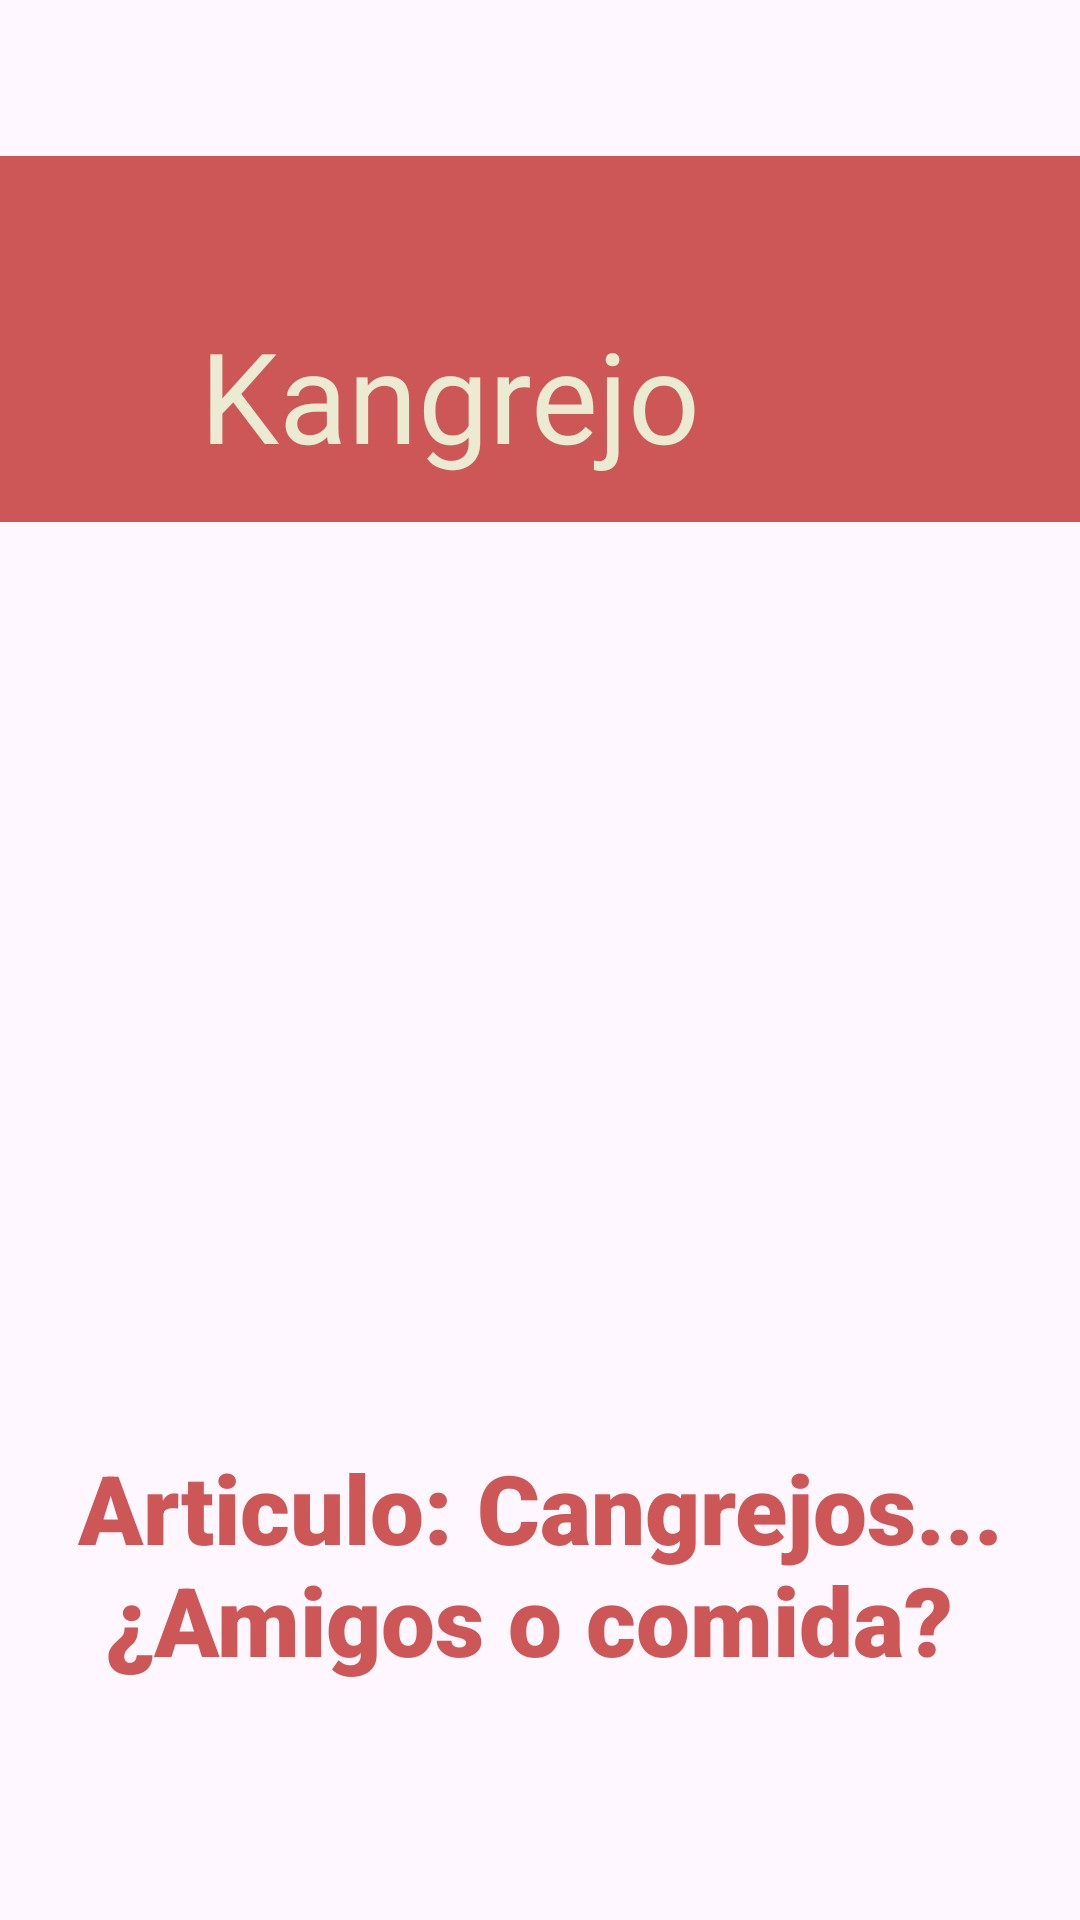

Here is an Android app screen rendered from its layout file. Give the layout XML and the strings, colors and styles it references.
<!-- AndroidManifest.xml: application theme Theme.PrimeraPracticaCangrejo -->
<!-- res/layout/activity_completed_login.xml -->
<?xml version="1.0" encoding="utf-8"?>
<androidx.constraintlayout.widget.ConstraintLayout
    xmlns:android="http://schemas.android.com/apk/res/android"
    xmlns:app="http://schemas.android.com/apk/res-auto"
    xmlns:tools="http://schemas.android.com/tools"
    android:id="@+id/welcome"
    android:layout_width="match_parent"
    android:layout_height="match_parent"
    tools:context=".view.LoginActivity">

    

    <androidx.appcompat.widget.Toolbar
        android:id="@+id/menu_bar"
        android:layout_width="414dp"
        android:layout_height="122dp"
        android:layout_marginTop="52dp"
        android:background="@color/rojoUno"
        app:layout_constraintEnd_toEndOf="parent"
        app:layout_constraintHorizontal_bias="0.0"
        app:layout_constraintStart_toStartOf="parent"
        app:layout_constraintTop_toTopOf="parent" />

    <TextView
        android:id="@+id/txtUser"
        android:layout_width="wrap_content"
        android:layout_height="wrap_content"
        android:layout_marginTop="40dp"
        android:fontFamily="@font/aclonica"
        android:textColor="@color/rojoUno"
        android:layout_marginEnd="4dp"
        android:text=""
        android:textSize="28sp"
        app:layout_constraintBottom_toBottomOf="parent"
        app:layout_constraintEnd_toEndOf="parent"
        app:layout_constraintHorizontal_bias="0.503"
        app:layout_constraintStart_toStartOf="parent"
        app:layout_constraintTop_toBottomOf="@id/menu_bar"
        app:layout_constraintVertical_bias="0.022" />

    <TextView
        android:id="@+id/textView"
        android:layout_width="280dp"
        android:layout_height="85dp"
        android:fontFamily="@font/aclonica"
        android:gravity="center"
        android:text="Kangrejo"
        android:textColor="#EAEBD0"
        android:textSize="42dp"
        app:layout_constraintBottom_toBottomOf="@+id/menu_bar"
        app:layout_constraintEnd_toEndOf="parent"
        app:layout_constraintHorizontal_bias="0.122"
        app:layout_constraintStart_toStartOf="parent"
        app:layout_constraintTop_toTopOf="@+id/menu_bar"
        app:layout_constraintVertical_bias="1.0" />

    <ImageView
        android:id="@+id/imageView"
        android:layout_width="378dp"
        android:layout_height="272dp"
        app:layout_constraintBottom_toBottomOf="parent"
        app:layout_constraintEnd_toEndOf="parent"
        app:layout_constraintHorizontal_bias="0.515"
        app:layout_constraintStart_toStartOf="parent"
        app:layout_constraintTop_toTopOf="parent"
        app:layout_constraintVertical_bias="0.625"
        app:srcCompat="@drawable/crab1" />

    <TextView
        android:id="@+id/textView2"
        android:layout_width="356dp"
        android:layout_height="81dp"
        android:fontFamily="sans-serif-black"
        android:gravity="center"
        android:text="Articulo: Cangrejos... ¿Amigos o comida? "
        android:textColor="@color/rojoUno"
        android:textSize="32dp"
        app:layout_constraintBottom_toBottomOf="parent"
        app:layout_constraintEnd_toEndOf="parent"
        app:layout_constraintHorizontal_bias="0.49"
        app:layout_constraintStart_toStartOf="parent"
        app:layout_constraintTop_toTopOf="parent"
        app:layout_constraintVertical_bias="0.86" />

</androidx.constraintlayout.widget.ConstraintLayout>
<!-- resources referenced by this layout -->
<resources>
  <color name="rojoUno">#FFCD5656</color>
  <style name="Theme.PrimeraPracticaCangrejo" parent="Base.Theme.PrimeraPracticaCangrejo" />
  <style name="Base.Theme.PrimeraPracticaCangrejo" parent="Theme.Material3.DayNight.NoActionBar">
          
          
      </style>
</resources>
